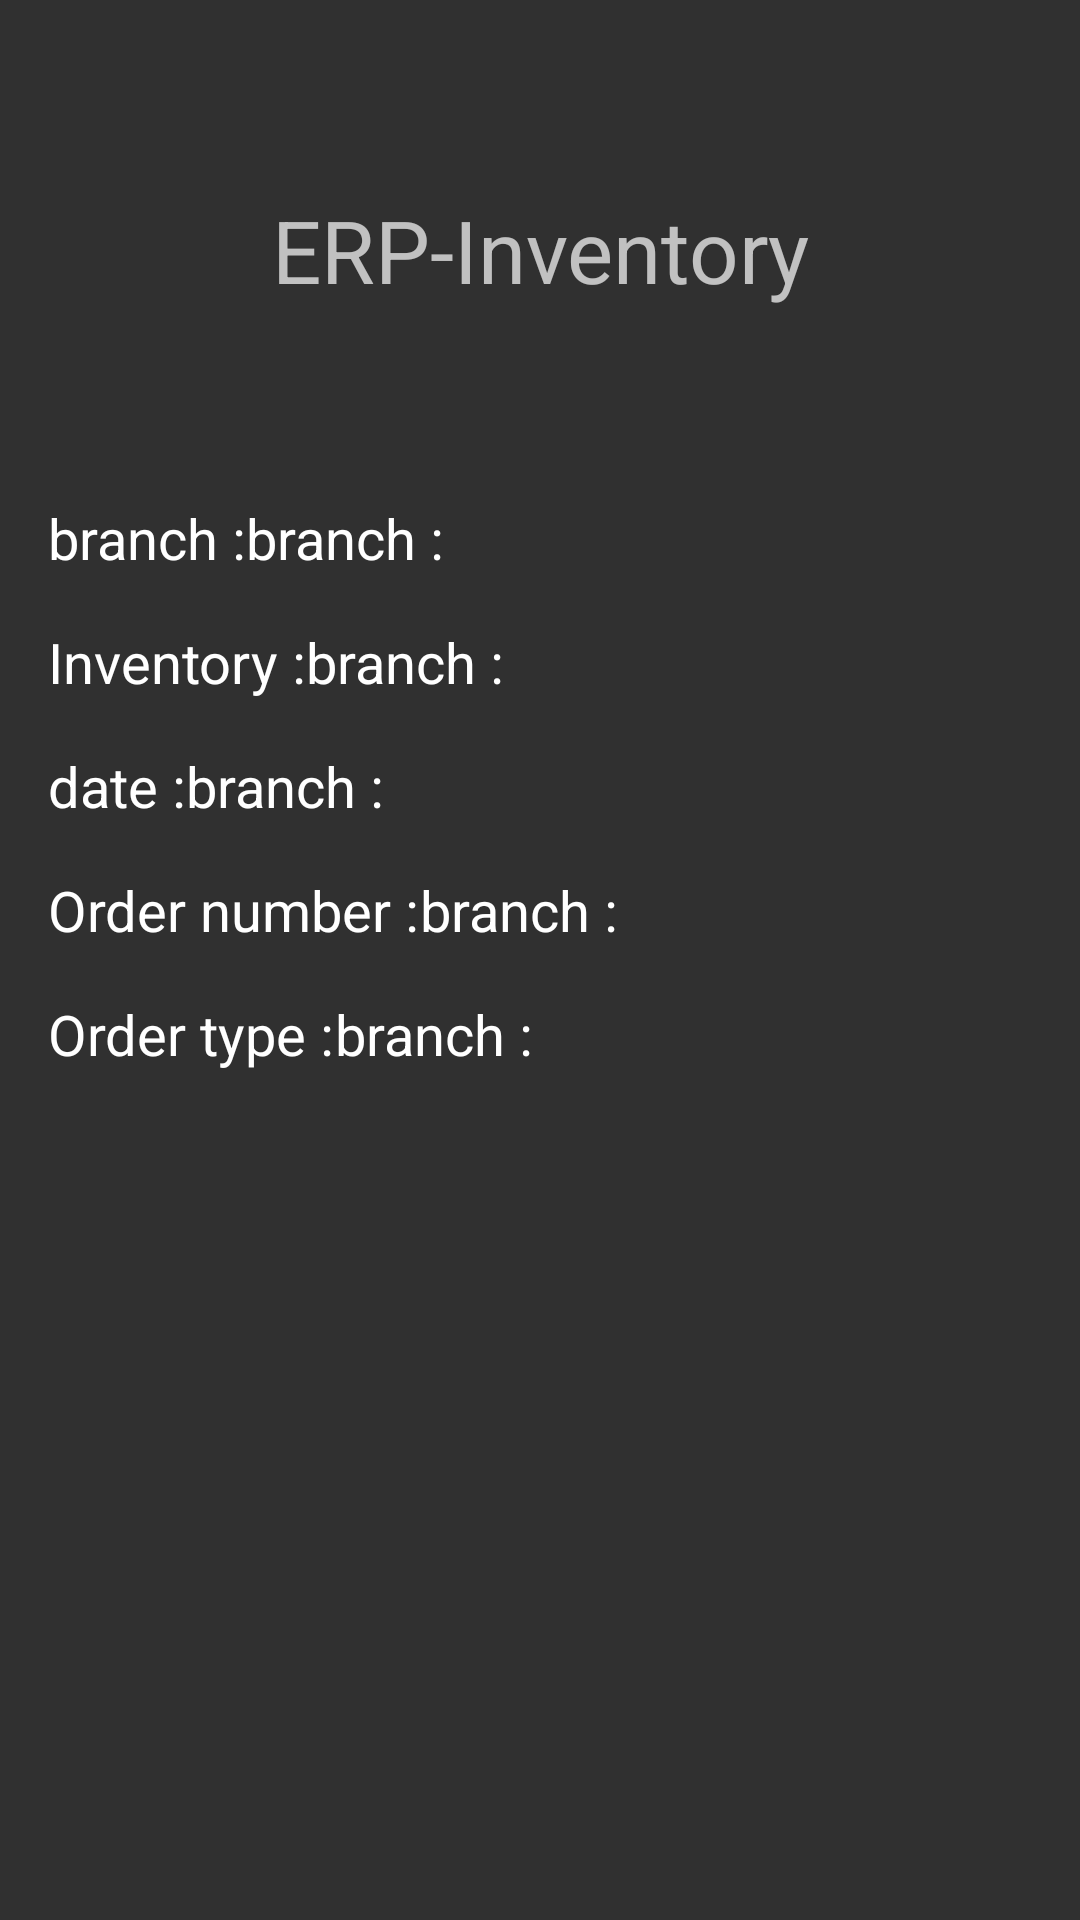

Layout XML and referenced resources for this Android screen:
<!-- AndroidManifest.xml: application theme Theme.ERP -->
<!-- res/layout/activity_sales_item_details.xml -->
<?xml version="1.0" encoding="utf-8"?>
<layout xmlns:android="http://schemas.android.com/apk/res/android"
    xmlns:tools="http://schemas.android.com/tools">

    <data>

    </data>

    <LinearLayout
        android:layout_width="match_parent"
        android:layout_height="match_parent"
        android:orientation="vertical"
        tools:context=".ui.salesItemDetails.SalesItemDetailsActivity">

        <TextView
            android:id="@+id/status_title"
            android:layout_width="match_parent"
            android:layout_height="wrap_content"
            android:textSize="@dimen/titles_text_size"
            android:text="@string/app_name"
            android:textAlignment="center"
            android:gravity="center"
            android:layout_marginTop="64dp" />

        <LinearLayout
            android:layout_width="match_parent"
            android:layout_height="wrap_content"
            android:orientation="vertical"
            android:layout_marginTop="48dp"
            android:padding="8dp">

            <LinearLayout
                android:layout_width="match_parent"
                android:layout_height="wrap_content"
                android:orientation="horizontal"
                android:layout_margin="8dp">

                <TextView
                    android:layout_width="wrap_content"
                    android:layout_height="wrap_content"
                    android:textColor="@color/white"
                    android:text="@string/branch"
                    android:textSize="9pt" />

                <TextView
                    android:id="@+id/branch_name"
                    android:layout_width="wrap_content"
                    android:layout_height="wrap_content"
                    android:textColor="@color/white"
                    android:text="@string/branch"
                    android:textSize="9pt" />

            </LinearLayout>

            <LinearLayout
                android:layout_width="match_parent"
                android:layout_height="wrap_content"
                android:orientation="horizontal"
                android:layout_margin="8dp">

                <TextView
                    android:layout_width="wrap_content"
                    android:layout_height="wrap_content"
                    android:textColor="@color/white"
                    android:text="@string/inventory_name"
                    android:textSize="9pt" />

                <TextView
                    android:id="@+id/inventory_name"
                    android:layout_width="wrap_content"
                    android:layout_height="wrap_content"
                    android:textColor="@color/white"
                    android:text="@string/branch"
                    android:textSize="9pt" />

            </LinearLayout>

            <LinearLayout
                android:layout_width="match_parent"
                android:layout_height="wrap_content"
                android:orientation="horizontal"
                android:layout_margin="8dp">

                <TextView
                    android:layout_width="wrap_content"
                    android:layout_height="wrap_content"
                    android:textColor="@color/white"
                    android:text="@string/date"
                    android:textSize="9pt" />

                <TextView
                    android:id="@+id/order_date_tv"
                    android:layout_width="wrap_content"
                    android:layout_height="wrap_content"
                    android:textColor="@color/white"
                    android:text="@string/branch"
                    android:textSize="9pt" />

            </LinearLayout>

            <LinearLayout
                android:layout_width="match_parent"
                android:layout_height="wrap_content"
                android:orientation="horizontal"
                android:layout_margin="8dp">

                <TextView
                    android:layout_width="wrap_content"
                    android:layout_height="wrap_content"
                    android:textColor="@color/white"
                    android:text="@string/order_no"
                    android:textSize="9pt" />

                <TextView
                    android:id="@+id/order_no"
                    android:layout_width="wrap_content"
                    android:layout_height="wrap_content"
                    android:textColor="@color/white"
                    android:text="@string/branch"
                    android:textSize="9pt" />

            </LinearLayout>

            <LinearLayout
                android:layout_width="match_parent"
                android:layout_height="wrap_content"
                android:orientation="horizontal"
                android:layout_margin="8dp">

                <TextView
                    android:layout_width="wrap_content"
                    android:layout_height="wrap_content"
                    android:textColor="@color/white"
                    android:text="@string/order_type"
                    android:textSize="9pt" />

                <TextView
                    android:id="@+id/order_type"
                    android:layout_width="wrap_content"
                    android:layout_height="wrap_content"
                    android:textColor="@color/white"
                    android:text="@string/branch"
                    android:textSize="9pt" />

            </LinearLayout>


        </LinearLayout>

        <androidx.recyclerview.widget.RecyclerView
            android:id="@+id/items_list"
            android:layout_width="match_parent"
            android:layout_height="wrap_content"
            android:layout_marginStart="8dp"
            android:layout_marginEnd="8dp"
            android:layout_marginTop="24dp" />
    </LinearLayout>
</layout>
<!-- resources referenced by this layout -->
<resources>
  <color name="white">#FFF</color>
  <dimen name="titles_text_size">14pt</dimen>
  <string name="app_name">ERP-Inventory</string>
  <string name="branch">branch : </string>
  <string name="date">date : </string>
  <string name="inventory_name">Inventory : </string>
  <string name="order_no">Order number : </string>
  <string name="order_type">Order type : </string>
  <style name="Theme.ERP" parent="Theme.AppCompat.NoActionBar">
          <item name="colorPrimary">@color/page_color</item>
          <item name="colorPrimaryDark">@color/page_color</item>
          <item name="colorAccent">@color/page_color</item>
      </style>
  <color name="page_color">#121212</color>
</resources>
